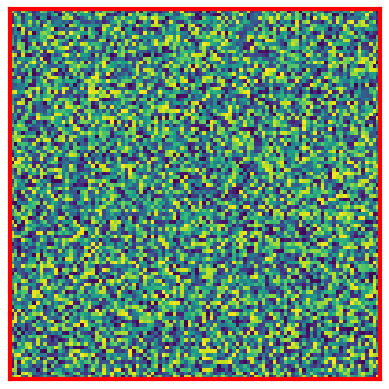

Python code for this plot: (Note: this script raises an exception after producing the figure.)
import numpy as np
import matplotlib.pyplot as plt

layout = (3, 3)
n_examples = layout[0] * layout[1]

y_true = np.random.randint(0, 10, 20)
y_pred = np.random.randint(0, 10, 20)

mask = y_true == y_pred

accuracy = np.sum(mask) / y_true.size
n_true = int(np.round(n_examples * accuracy))
n_false = int(np.round(n_examples * (1 - accuracy)))

n_true

n_false

true_idx = np.random.choice(np.argwhere(mask == True).ravel(), n_true)
false_idx = np.random.choice(np.argwhere(mask == False).ravel(), n_false)

true_idx

false_idx



fig, ax = plt.subplots()
ax.set_xticks([])
ax.set_yticks([])

plt.setp(ax.spines.values(), color="red")
[x.set_linewidth(3) for x in ax.spines.values()]
plt.setp([ax.get_xticklines(), ax.get_yticklines()], color="red")


ax.imshow(np.random.random(size=(100, 100)))

import numpy as np
from vacation.data import GalaxyDataset
from vacation.evaluation.visualizations import example_matrix

dataset = GalaxyDataset(
    "/scratch/tgross/vacation_data/Galaxy10_DECals_valid.h5",
    device="cuda:1",
    index_collection=np.random.randint(0, 4204, 40),
)

y_pred = np.random.randint(0, 10, 40)

example_matrix(
    dataset=dataset,
    y_pred=y_pred,
    layout=(3, 3),
    fig_args={"figsize": (7, 7)},
    seed=1337,
    save_path="./examples.pdf",
)

